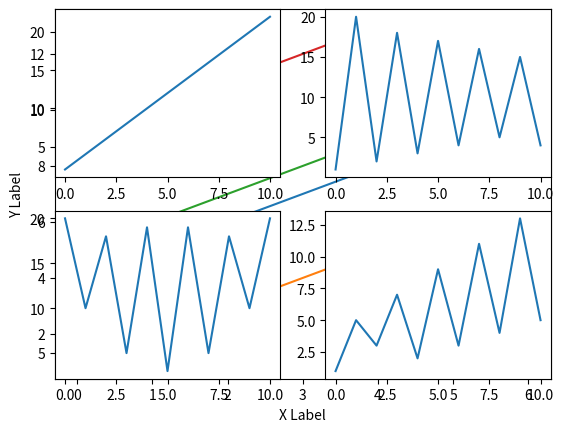

The matplotlib source for this figure:
#!/usr/bin/env python
# coding: utf-8

# In[2]:


# Question 1
import numpy as np
np.array([[1, 2, 3, 4], [5, 6, 7, 8], [9, 10, 11, 12]])


# In[15]:


# Question 2, part I
x_integer_array = np.arange(1, 7)
type(x_integer_array)
x_integer_array


# In[14]:


# Question 2, part II
y_integer_array = np.arange(5, 11)
type(y_integer_array)
y_integer_array


# In[16]:


# Question 3
import matplotlib
import matplotlib.pyplot as plt
import numpy as np

xpoints = np.array([1, 2, 3, 4, 5, 6])
ypoints = np.array([ 5,  6,  7,  8,  9, 10])

plt.plot(xpoints, ypoints)
plt.show()


# In[23]:


# Question 4
import matplotlib.pyplot as plt
import numpy as np

x = np.array([0.0, 0.5, 1.0, 1.5, 2.0, 2.5, 3.0, 3.5, 4.0])
y1 = np.array([1.0, 1.5, 2.0, 2.5, 3.0, 3.5, 4.0, 4.5, 5.0])
y2 = np.array([5.0, 5.5, 6.0, 6.5, 7.0, 7.5, 8.0, 8.5, 9.0])
y3 = np.array([9.0, 9.5, 10.0, 10.5, 11.0, 11.5, 12.0, 12.5, 13.0])

plt.plot(x, y1)
plt.plot(x, y2)
plt.plot(x, y3)
               
plt.xlabel("X Label")
plt.ylabel("Y Label")

plt.show()


# In[27]:


# Question 5
import matplotlib.pyplot as plt
import numpy as np

#plot 1:
x = np.array([0, 1, 2, 3, 4, 5, 6, 7, 8, 9, 10])
y = np.array([2, 4, 6, 8, 10, 12, 14, 16, 18, 20, 22])

plt.subplot(2, 2, 1)
plt.plot(x,y)

#plot 2:
x = np.array([0, 1, 2, 3, 4, 5, 6, 7, 8, 9, 10])
y = np.array([1, 20, 2, 18, 3, 17, 4, 16, 5, 15, 4])

plt.subplot(2, 2, 2)
plt.plot(x,y)

#plot 3:
x = np.array([0, 1, 2, 3, 4, 5, 6, 7, 8, 9, 10])
y = np.array([20, 10, 18, 5, 19, 3, 19, 5, 18, 10, 20])

plt.subplot(2, 2, 3)
plt.plot(x,y)

#plot 4:
x = np.array([0, 1, 2, 3, 4, 5, 6, 7, 8, 9, 10])
y = np.array([1, 5, 3, 7, 2, 9, 3, 11, 4, 13, 5])

plt.subplot(2, 2, 4)
plt.plot(x,y)

plt.show()


# In[ ]:




